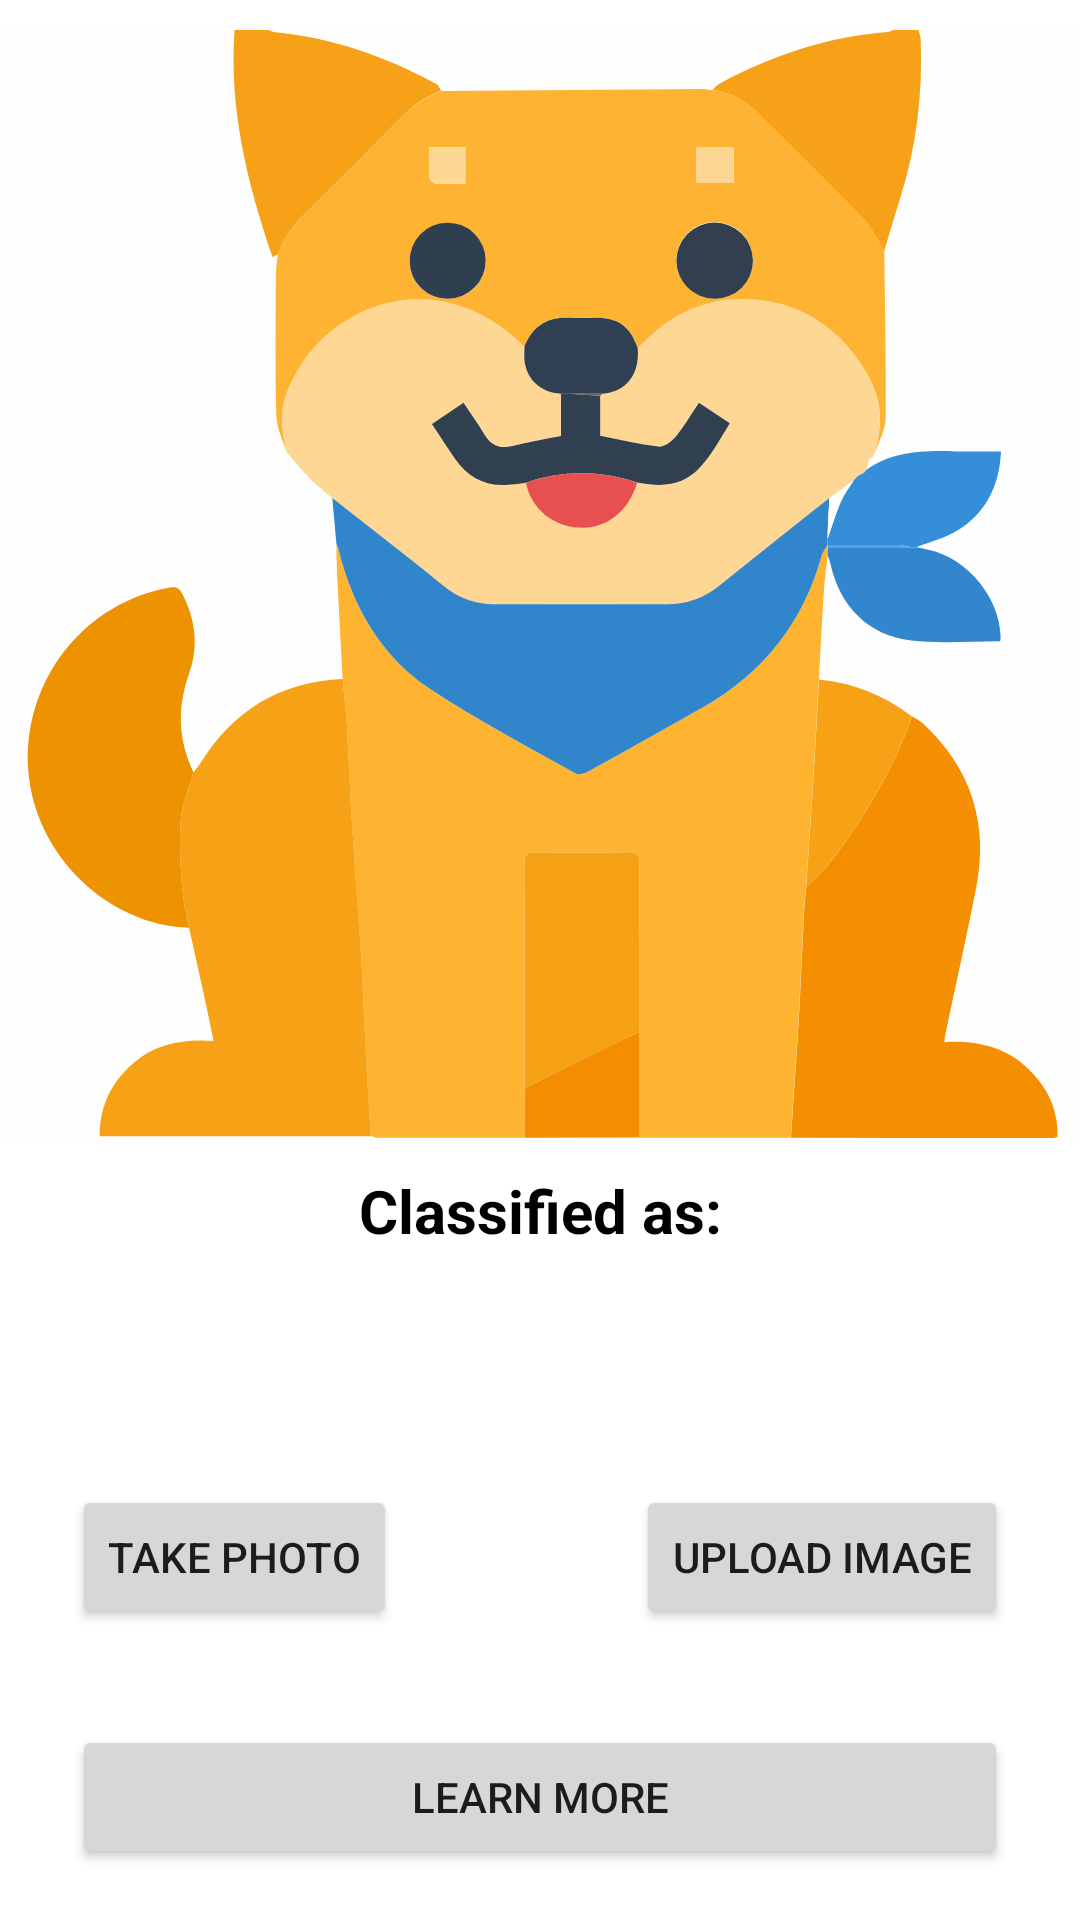

Here is an Android app screen rendered from its layout file. Give the layout XML and the strings, colors and styles it references.
<!-- AndroidManifest.xml: application theme Theme.KopekNet -->
<!-- res/layout/activity_main.xml -->
<?xml version="1.0" encoding="utf-8"?>
<androidx.constraintlayout.widget.ConstraintLayout xmlns:android="http://schemas.android.com/apk/res/android"
    xmlns:app="http://schemas.android.com/apk/res-auto"
    xmlns:tools="http://schemas.android.com/tools"
    android:layout_width="match_parent"
    android:layout_height="match_parent"
    tools:context=".MainActivity">

    <ImageView
        android:id="@+id/iv_MainImage"
        android:layout_width="370dp"
        android:layout_height="370dp"
        android:layout_marginTop="10dp"
        app:layout_constraintEnd_toEndOf="parent"
        app:layout_constraintHorizontal_bias="0.5"
        app:layout_constraintStart_toStartOf="parent"
        app:layout_constraintTop_toTopOf="parent"
        app:srcCompat="@drawable/ic_shiba_logo" />

    <TextView
        android:id="@+id/textView2"
        android:layout_width="wrap_content"
        android:layout_height="wrap_content"
        android:layout_marginTop="10dp"
        android:text="Classified as:"
        android:textColor="@color/black"
        android:textSize="20sp"
        android:textStyle="bold"
        app:layout_constraintEnd_toEndOf="parent"
        app:layout_constraintStart_toStartOf="parent"
        app:layout_constraintTop_toBottomOf="@+id/iv_MainImage" />

    <Button
        android:id="@+id/btn_TakePhoto"
        android:layout_width="wrap_content"
        android:layout_height="wrap_content"
        android:layout_marginStart="24dp"
        android:layout_marginTop="32dp"
        android:text="Take Photo"
        app:layout_constraintStart_toStartOf="parent"
        app:layout_constraintTop_toBottomOf="@+id/layout_Result" />

    <Button
        android:id="@+id/btn_UploadImage"
        android:layout_width="wrap_content"
        android:layout_height="wrap_content"
        android:layout_marginTop="32dp"
        android:layout_marginEnd="24dp"
        android:text="Upload Image"
        app:layout_constraintEnd_toEndOf="parent"
        app:layout_constraintTop_toBottomOf="@+id/layout_Result" />

    <Button
        android:id="@+id/btn_LearnMore"
        android:layout_width="0dp"
        android:layout_height="wrap_content"
        android:layout_marginTop="32dp"
        android:text="Learn More"
        app:layout_constraintEnd_toEndOf="@+id/btn_UploadImage"
        app:layout_constraintStart_toStartOf="@+id/btn_TakePhoto"
        app:layout_constraintTop_toBottomOf="@+id/btn_TakePhoto" />

    <LinearLayout
        android:id="@+id/layout_Result"
        android:layout_width="wrap_content"
        android:layout_height="wrap_content"
        android:layout_marginTop="10dp"
        android:orientation="horizontal"
        app:layout_constraintEnd_toEndOf="parent"
        app:layout_constraintHorizontal_bias="0.5"
        app:layout_constraintStart_toStartOf="parent"
        app:layout_constraintTop_toBottomOf="@+id/textView2">

        <TextView
            android:id="@+id/tv_Confidence"
            android:layout_width="wrap_content"
            android:layout_height="wrap_content"
            android:text=""
            android:layout_marginEnd="10dp"
            android:textColor="#FFB531"
            android:textSize="27sp"
            android:textStyle="bold" />

        <TextView
            android:id="@+id/tv_Result"
            android:layout_width="wrap_content"
            android:layout_height="wrap_content"
            android:text=""
            android:textColor="#FFB531"
            android:textSize="27sp"
            android:textStyle="bold" />
    </LinearLayout>
</androidx.constraintlayout.widget.ConstraintLayout>
<!-- resources referenced by this layout -->
<resources>
  <!-- drawable ic_shiba_logo: vector/xml drawable (drawable, 12690 chars, omitted) -->
  <style name="Theme.KopekNet" parent="Theme.MaterialComponents.DayNight.DarkActionBar">
          
          <item name="colorPrimary">@color/purple_500</item>
          <item name="colorPrimaryVariant">@color/purple_700</item>
          <item name="colorOnPrimary">@color/white</item>
          
          <item name="colorSecondary">@color/teal_200</item>
          <item name="colorSecondaryVariant">@color/teal_700</item>
          <item name="colorOnSecondary">@color/black</item>
          
          <item name="android:statusBarColor" tools:targetApi="l">?attr/colorPrimaryVariant</item>
          
      </style>
  <!-- not gathered from this repository: default colours our renderer supplied (Android Studio template values) -->
  <color name="purple_500">#FF6200EE</color>
  <color name="purple_700">#FF3700B3</color>
  <color name="teal_200">#FF03DAC5</color>
  <color name="teal_700">#FF018786</color>
  <color name="black">#FF000000</color>
  <color name="white">#FFFFFFFF</color>
</resources>
